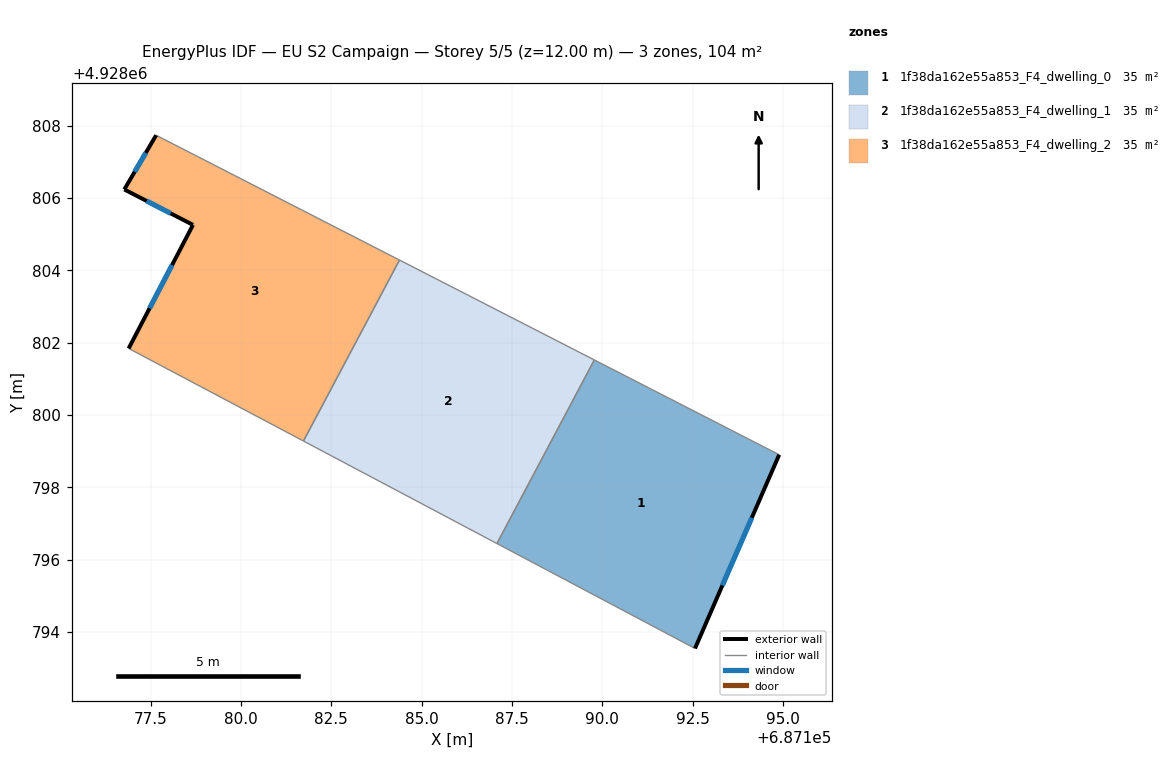
=== STOREY PLAN SPEC (per zone: floor XY polygon, exterior-wall plan segments, windows/doors) ===
zone 1: 1f38da162e55a853_F4_dwelling_0  (34.6 m²)
  floor: (687194.89, 4928798.90) (687192.56, 4928793.54) (687187.08, 4928796.44) (687189.78, 4928801.52)
  exterior wall: (687192.56, 4928793.54) – (687194.89, 4928798.90)  [5.8 m]
    window: (687193.32, 4928795.28) – (687194.14, 4928797.16)  [2.1 m²]
  interior walls: 3
zone 2: 1f38da162e55a853_F4_dwelling_1  (34.6 m²)
  floor: (687189.78, 4928801.52) (687187.08, 4928796.44) (687181.73, 4928799.28) (687184.39, 4928804.29)
  interior walls: 4
zone 3: 1f38da162e55a853_F4_dwelling_2  (34.6 m²)
  floor: (687184.39, 4928804.29) (687181.73, 4928799.28) (687176.89, 4928801.84) (687178.67, 4928805.26) (687176.77, 4928806.24) (687177.65, 4928807.74)
  exterior wall: (687178.67, 4928805.26) – (687176.89, 4928801.84)  [3.9 m]
    window: (687178.09, 4928804.15) – (687177.47, 4928802.95)  [1.4 m²]
  exterior wall: (687176.77, 4928806.24) – (687178.67, 4928805.26)  [2.1 m]
    window: (687177.39, 4928805.92) – (687178.06, 4928805.58)  [0.8 m²]
  exterior wall: (687177.65, 4928807.74) – (687176.77, 4928806.24)  [1.7 m]
    window: (687177.37, 4928807.25) – (687177.06, 4928806.73)  [0.6 m²]
  interior walls: 3

=== DERIVED (storey summary) ===
Building: EU S2 Campaign
Storey: 5 of 5  (floor level z = 12.00 m)
Storey gross floor area: 103.8 m²
Zones on this storey: 3
  - 1f38da162e55a853_F4_dwelling_0: floor 34.6 m²; exterior wall 5.8 m (17.5 m²); 1 window(s) 2.1 m²; WWR 12.2%
  - 1f38da162e55a853_F4_dwelling_1: floor 34.6 m²
  - 1f38da162e55a853_F4_dwelling_2: floor 34.6 m²; exterior wall 7.7 m (23.2 m²); 3 window(s) 2.8 m²; WWR 12.2%
Zone adjacency (shared interzone walls):
  - 1f38da162e55a853_F4_dwelling_0 ↔ 1f38da162e55a853_F4_dwelling_1
  - 1f38da162e55a853_F4_dwelling_1 ↔ 1f38da162e55a853_F4_dwelling_2